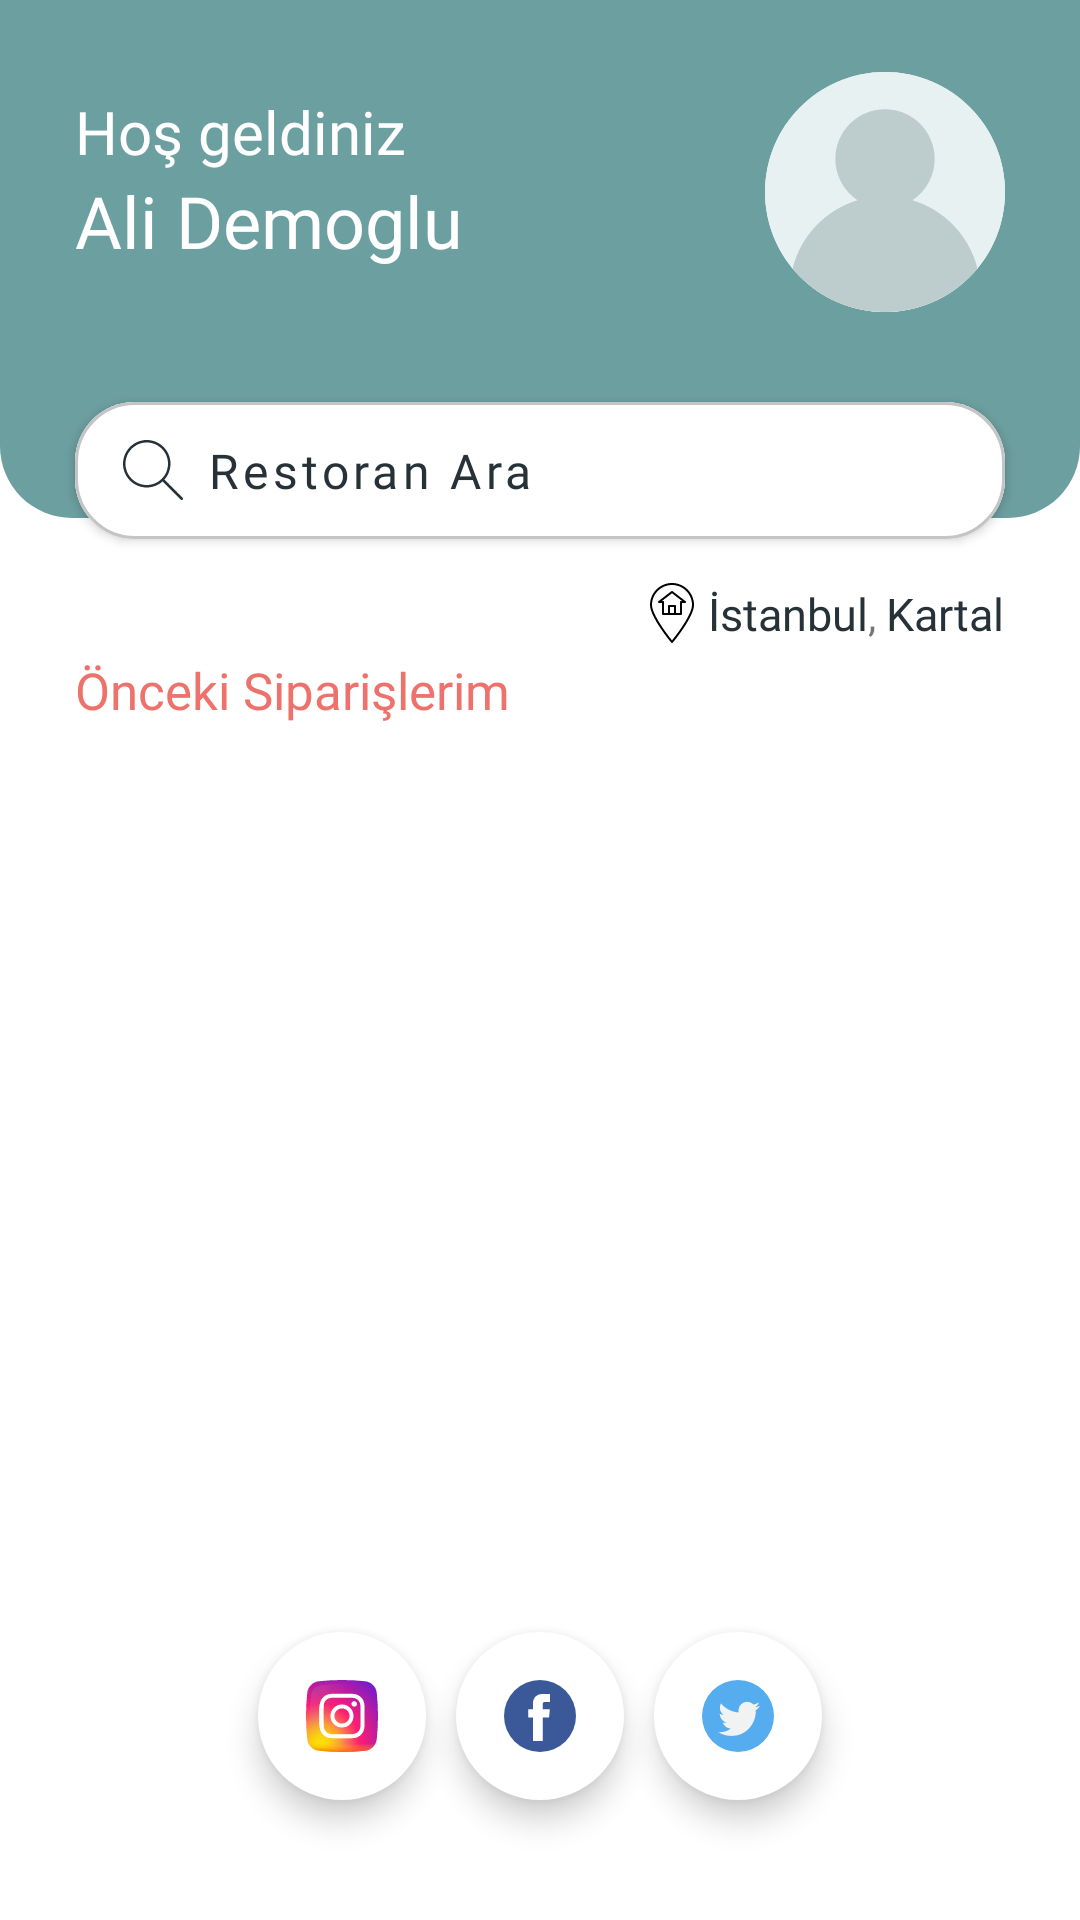

This screen was rendered from an Android layout file. Write that file and the resources it references.
<!-- AndroidManifest.xml: application theme Theme.YummyFood -->
<!-- res/layout/home_fragment.xml -->
<?xml version="1.0" encoding="utf-8"?>
<androidx.constraintlayout.widget.ConstraintLayout
    xmlns:android="http://schemas.android.com/apk/res/android"
    xmlns:app="http://schemas.android.com/apk/res-auto"
    xmlns:tools="http://schemas.android.com/tools"
    android:layout_width="match_parent"
    android:layout_height="match_parent"
    android:background="@color/white"
    tools:context=".ui.home_fragment.HomeFragment">

    <View
        app:layout_constraintVertical_bias="0"
        android:layout_width="match_parent"
        android:layout_height="0dp"
        app:layout_constraintHeight_percent="0.27"
        android:background="@drawable/bg_toolbar"
        app:layout_constraintBottom_toBottomOf="@+id/materialButton"
        app:layout_constraintEnd_toEndOf="parent"
        app:layout_constraintStart_toStartOf="parent"
        app:layout_constraintTop_toTopOf="parent" />

    <androidx.constraintlayout.widget.ConstraintLayout
        android:id="@+id/constraintLayout"
        android:layout_width="match_parent"
        android:layout_height="0dp"
        android:layout_marginHorizontal="25dp"
        app:layout_constraintBottom_toBottomOf="parent"
        app:layout_constraintEnd_toEndOf="parent"
        app:layout_constraintHeight_percent=".2"
        app:layout_constraintStart_toStartOf="parent"
        app:layout_constraintTop_toTopOf="parent"
        app:layout_constraintVertical_bias="0">

        <TextView
            android:id="@+id/textView"
            android:layout_width="wrap_content"
            android:layout_height="wrap_content"
            android:fontFamily="@font/niramit_regular"
            android:text="@string/welcome_text_src"
            android:textColor="@color/white"
            android:textSize="20sp"
            app:layout_constraintBottom_toBottomOf="@+id/constraintLayout"
            app:layout_constraintEnd_toEndOf="parent"
            app:layout_constraintHorizontal_bias="0"
            app:layout_constraintStart_toStartOf="parent"
            app:layout_constraintTop_toTopOf="parent"
            app:layout_constraintVertical_bias="0.3" />

        <TextView
            android:id="@+id/full_name_text_view"
            android:layout_width="wrap_content"
            android:layout_height="wrap_content"
            android:fontFamily="@font/niramit_semibold"
            android:text="@string/sample_name"
            android:textColor="@color/white"
            android:textSize="24sp"
            app:layout_constraintBottom_toBottomOf="@+id/constraintLayout"
            app:layout_constraintEnd_toEndOf="parent"
            app:layout_constraintHorizontal_bias="0"
            app:layout_constraintStart_toStartOf="@+id/textView"
            app:layout_constraintTop_toBottomOf="@+id/textView"
            app:layout_constraintVertical_bias="0" />

        <ImageButton
            android:background="@drawable/image_button_circular_ripple"
            android:id="@+id/settingsButton"
            android:layout_width="wrap_content"
            android:layout_height="wrap_content"
            android:contentDescription="@string/app_name"
            android:scaleType="fitCenter"
            app:layout_constraintBottom_toBottomOf="@+id/constraintLayout"
            app:layout_constraintEnd_toEndOf="@+id/constraintLayout"
            app:layout_constraintHorizontal_bias="1"
            app:layout_constraintStart_toEndOf="@+id/full_name_text_view"
            app:layout_constraintTop_toTopOf="parent"
            app:srcCompat="@drawable/ic_user" />

    </androidx.constraintlayout.widget.ConstraintLayout>

    <com.google.android.material.button.MaterialButton
        android:layout_marginHorizontal="25dp"
        android:id="@+id/materialButton"
        android:layout_width="match_parent"
        android:layout_height="0dp"
        android:backgroundTint="@color/white"
        android:elevation="0dp"
        app:strokeWidth="1dp"
        android:fontFamily="@font/niramit_regular"
        android:text="@string/search_restaurant_src"
        android:textAlignment="textStart"
        android:textAllCaps="false"
        android:textColor="#263238"
        android:textSize="16sp"
        app:cornerRadius="20dp"
        app:icon="@drawable/ic_search"
        app:iconTint="@color/text_color"
        app:layout_constraintBottom_toBottomOf="parent"
        app:layout_constraintEnd_toEndOf="parent"
        app:layout_constraintHeight_percent="0.09"
        app:layout_constraintStart_toStartOf="parent"
        app:layout_constraintTop_toBottomOf="@+id/constraintLayout"
        app:layout_constraintVertical_bias="0"
        app:strokeColor="#C4C4C4" />

    <LinearLayout
        android:layout_marginHorizontal="25dp"
        android:id="@+id/linearLayout"
        android:layout_width="match_parent"
        android:layout_height="wrap_content"
        android:gravity="center_vertical|end"
        android:orientation="horizontal"
        app:layout_constraintBottom_toBottomOf="parent"
        app:layout_constraintEnd_toEndOf="@+id/materialButton"
        app:layout_constraintStart_toStartOf="@+id/materialButton"
        app:layout_constraintTop_toBottomOf="@+id/materialButton"
        app:layout_constraintVertical_bias="0.02">


        <LinearLayout
            android:id="@+id/set_address_button"
            android:layout_width="wrap_content"
            android:layout_height="wrap_content"
            android:background="@drawable/layout_ripple"
            android:clickable="true"
            android:focusable="true"
            android:orientation="horizontal"
            tools:ignore="TouchTargetSizeCheck,TouchTargetSizeCheck">

            <ImageView
                android:layout_width="wrap_content"
                android:layout_height="wrap_content"
                android:contentDescription="@string/sample_name"
                android:src="@drawable/ic_location" />

            <Space
                android:layout_width="2dp"
                android:layout_height="wrap_content" />

            <TextView
                android:id="@+id/province_text_view"
                android:layout_width="wrap_content"
                android:layout_height="wrap_content"
                android:fontFamily="@font/niramit_light"
                android:text="İstanbul"
                android:textColor="@color/text_color"
                android:textSize="15sp" />

            <TextView
                android:layout_width="wrap_content"
                android:layout_height="wrap_content"
                android:text="@string/comma_src" />

            <TextView
                android:id="@+id/county_text_view"
                android:layout_width="wrap_content"
                android:layout_height="wrap_content"
                android:fontFamily="@font/niramit_light"
                android:text="Kartal"
                android:textColor="@color/text_color"
                android:textSize="15sp" />
        </LinearLayout>

    </LinearLayout>

    <LinearLayout
        android:id="@+id/linearLayout2"
        android:layout_width="match_parent"
        android:layout_height="wrap_content"
        android:orientation="horizontal"
        android:layout_marginHorizontal="25dp"
        app:layout_constraintBottom_toBottomOf="parent"
        app:layout_constraintEnd_toEndOf="parent"
        app:layout_constraintTop_toBottomOf="@+id/linearLayout"
        app:layout_constraintVertical_bias="0.01">

        <TextView
            android:layout_width="wrap_content"
            android:layout_height="wrap_content"
            android:fontFamily="@font/niramit_medium"
            android:text="@string/previous_orders_src"
            android:textColor="@color/coral_color"
            android:textSize="17sp" />
    </LinearLayout>

    <androidx.constraintlayout.widget.ConstraintLayout
        android:id="@+id/linearLayout3"
        android:layout_marginHorizontal="25dp"
        android:layout_width="match_parent"
        android:layout_height="0dp"
        android:gravity="center_horizontal"
        android:orientation="horizontal"
        app:layout_constraintBottom_toBottomOf="parent"
        app:layout_constraintEnd_toEndOf="parent"
        app:layout_constraintHeight_percent="0.4"
        app:layout_constraintStart_toStartOf="parent"
        app:layout_constraintTop_toBottomOf="@+id/linearLayout2"
        app:layout_constraintVertical_bias="0.05">

        <androidx.recyclerview.widget.RecyclerView
            android:id="@+id/previousOrderRecyclerView"
            android:layout_width="match_parent"
            android:layout_height="match_parent"
            app:layout_constraintBottom_toBottomOf="parent"
            app:layout_constraintEnd_toEndOf="parent"
            app:layout_constraintStart_toStartOf="parent"
            app:layout_constraintTop_toTopOf="parent" />

        <LinearLayout
            android:visibility="gone"
            android:background="@drawable/blurry_background"
            android:gravity="center"
            android:id="@+id/progressLayout"
            android:orientation="vertical"
            android:layout_width="match_parent"
            android:layout_height="match_parent"
            app:layout_constraintTop_toTopOf="parent"
            app:layout_constraintBottom_toBottomOf="parent"
            app:layout_constraintStart_toStartOf="parent"
            app:layout_constraintEnd_toEndOf="parent">

            <ProgressBar
                android:id="@+id/progressBar"
                style="?android:attr/progressBarStyle"
                android:layout_width="wrap_content"
                android:layout_height="wrap_content" />
        </LinearLayout>

    </androidx.constraintlayout.widget.ConstraintLayout>

    <LinearLayout
        android:gravity="center"
        android:orientation="horizontal"
        app:layout_constraintStart_toStartOf="parent"
        app:layout_constraintEnd_toEndOf="parent"
        android:layout_width="match_parent"
        android:layout_height="0dp"
        app:layout_constraintBottom_toBottomOf="parent"
        app:layout_constraintTop_toBottomOf="@+id/linearLayout3">


        <com.google.android.material.floatingactionbutton.FloatingActionButton
            android:id="@+id/floatingActionButtonInstagram"
            android:layout_width="0dp"
            android:layout_height="wrap_content"
            android:layout_marginHorizontal="5dp"
            android:layout_weight="1"
            app:borderWidth="0dp"
            android:backgroundTint="@color/white"
            android:clickable="true"
            android:focusable="true"
            android:src="@drawable/ic_instagram"
            tools:ignore="SpeakableTextPresentCheck" />

        <com.google.android.material.floatingactionbutton.FloatingActionButton
            android:id="@+id/floatingActionButtonFacebook"
            android:layout_width="0dp"
            android:layout_height="wrap_content"
            android:layout_marginHorizontal="5dp"
            android:layout_weight="1"
            app:borderWidth="0dp"
            android:backgroundTint="@color/white"
            android:clickable="true"
            android:focusable="true"
            android:src="@drawable/ic_facebook"
            tools:ignore="SpeakableTextPresentCheck" />

        <com.google.android.material.floatingactionbutton.FloatingActionButton
            android:id="@+id/floatingActionButtonTwitter"
            android:layout_width="0dp"
            android:layout_height="wrap_content"
            android:layout_marginHorizontal="5dp"
            android:layout_weight="1"
            android:backgroundTint="@color/white"
            android:clickable="true"
            android:focusable="true"
            app:borderWidth="0dp"
            android:src="@drawable/ic_twitter"
            tools:ignore="SpeakableTextPresentCheck" />


    </LinearLayout>



</androidx.constraintlayout.widget.ConstraintLayout>
<!-- resources referenced by this layout -->
<resources>
  <color name="coral_color">#FFED726C</color>
  <color name="text_color">#FF263238</color>
  <color name="white">#FFFFFFFF</color>
  <!-- drawable bg_toolbar (drawable) -->
  <?xml version="1.0" encoding="utf-8"?>
  <shape
      android:shape="rectangle"
      xmlns:android="http://schemas.android.com/apk/res/android">
      <solid android:color="@color/green_color"/>
      <corners android:bottomLeftRadius="24dp" android:bottomRightRadius="24dp"/>
  </shape>
  <!-- drawable blurry_background (drawable) -->
  <?xml version="1.0" encoding="utf-8"?>
  <shape xmlns:android="http://schemas.android.com/apk/res/android"
      android:shape="rectangle">
      <gradient
          android:centerColor="#44FFFFFF"
          android:endColor="#33FFFFFF"
          android:gradientRadius="270"
          android:startColor="#33FFFFFF"
          android:type="radial" />
      <corners
          android:bottomLeftRadius="25dp"
          android:bottomRightRadius="25dp"
          android:topLeftRadius="25dp"
          android:topRightRadius="25dp" />
  </shape>
  <!-- drawable ic_facebook (drawable) -->
  <vector android:height="22dp" android:viewportHeight="112.196"
      android:viewportWidth="112.196" android:width="22dp" xmlns:android="http://schemas.android.com/apk/res/android">
      <path android:fillColor="#3B5998" android:pathData="M56.098,56.098m-56.098,0a56.098,56.098 0,1 1,112.196 0a56.098,56.098 0,1 1,-112.196 0"/>
      <path android:fillColor="#FFFFFF" android:pathData="M70.201,58.294h-10.01v36.672H45.025V58.294h-7.213V45.406h7.213v-8.34c0,-5.964 2.833,-15.303 15.301,-15.303L71.56,21.81v12.51h-8.151c-1.337,0 -3.217,0.668 -3.217,3.513v7.585h11.334L70.201,58.294z"/>
  </vector>
  <!-- drawable image_button_circular_ripple (drawable) -->
  <?xml version="1.0" encoding="utf-8"?>
  <ripple android:color="@color/green_color" xmlns:android="http://schemas.android.com/apk/res/android">
      <item>
          <shape>
              <solid android:color="@color/white"/>
              <corners android:radius="100000dp"/>
          </shape>
      </item>
  </ripple>
  <!-- drawable layout_ripple (drawable) -->
  <?xml version="1.0" encoding="utf-8"?>
  <ripple android:color="#c4c4c4" xmlns:android="http://schemas.android.com/apk/res/android">
   <item>
       <shape>
           <solid android:color="@color/white"/>
       </shape>
   </item>
  </ripple>
  <string name="app_name">Yummy Food</string>
  <string name="comma_src">, </string>
  <string name="previous_orders_src">Önceki Siparişlerim</string>
  <string name="sample_name">Ali Demoglu</string>
  <string name="search_restaurant_src">Restoran Ara</string>
  <string name="welcome_text_src">Hoş geldiniz</string>
  <style name="Theme.YummyFood" parent="Theme.MaterialComponents.DayNight.NoActionBar.Bridge">
          
          <item name="colorPrimary">@color/purple_500</item>
          <item name="colorPrimaryVariant">@color/purple_700</item>
          <item name="colorOnPrimary">@color/white</item>
          
          <item name="colorSecondary">@color/green_color</item>
          <item name="colorSecondaryVariant">@color/green_color</item>
          <item name="colorOnSecondary">@color/black</item>
  
          <item name="android:statusBarColor" tools:targetApi="l">@color/white</item>
          <item name="android:windowLightStatusBar">true</item>
      </style>
  <color name="green_color">#FF6C9FA0</color>
  <color name="purple_500">#FF6200EE</color>
  <color name="purple_700">#FF3700B3</color>
  <color name="black">#FF000000</color>
</resources>
